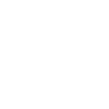
t = 0.00 s
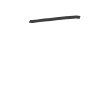
t = 0.75 s
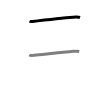
t = 1.50 s
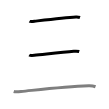
t = 2.50 s
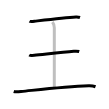
t = 3.25 s
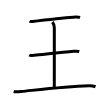
t = 4.00 s

The animated SVG that drew these frames (rendered in a browser with its animation timeline set to each time). Animation: 4 SMIL elements (animate=4); one cycle of 4.00 s.

<svg width="109px" height="109px" viewBox="0 0 px 109px" xmlns="http://www.w3.org/2000/svg" xmlns:xlink="http://www.w3.org/1999/xlink" xml:space="preserve" version="1.1"  baseProfile="full">
<path d="M29.5,21.22c0.95,0.52,4.04,0.15,5,0.03C45,20,65.25,17.5,76,16.96c1.46-0.07,2.79,0.1,4,0.54" style="fill:none;stroke:black;stroke-width:3;opacity:0">
  <animate attributeType="CSS" attributeName="opacity" from="0" to="1" begin="0s" dur="1s" repeatCount="Indefinite" fill="freeze" />
</path>
<path d="M29.25,55c0.94,0.57,4.04,0.35,5,0.25c10-1,27.75-3,39.5-4.02c1.17-0.1,3.75-0.23,5.5,0.27" style="fill:none;stroke:black;stroke-width:3;opacity:0">
  <animate attributeType="CSS" attributeName="opacity" from="0" to="1" begin="1s" dur="1s" repeatCount="Indefinite" fill="freeze" />
</path>
<path d="M13.75,91.49c0.92,0.32,5.7,0.17,7.25,0.01c21.75-2.25,44.5-5,67.75-5.78c2.5-0.08,5.5,0.53,6.75,1.03" style="fill:none;stroke:black;stroke-width:3;opacity:0">
  <animate attributeType="CSS" attributeName="opacity" from="0" to="1" begin="2s" dur="1s" repeatCount="Indefinite" fill="freeze" />
</path>
<path d="M52.4,22c1.92,2.4,1.92,3.83,1.92,5.75c0,13.41-0.02,38.75-0.02,60.25" style="fill:none;stroke:black;stroke-width:3;opacity:0">
  <animate attributeType="CSS" attributeName="opacity" from="0" to="1" begin="3s" dur="1s" repeatCount="Indefinite" fill="freeze" />
</path>
</svg>
